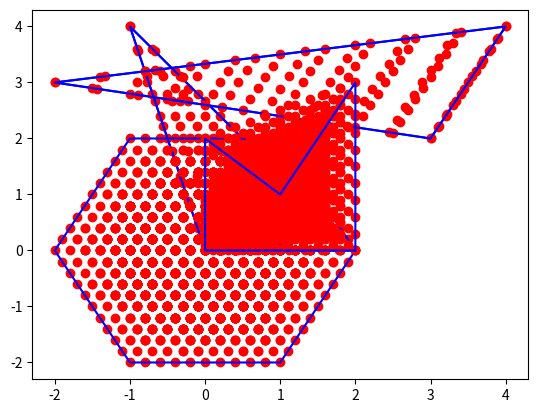
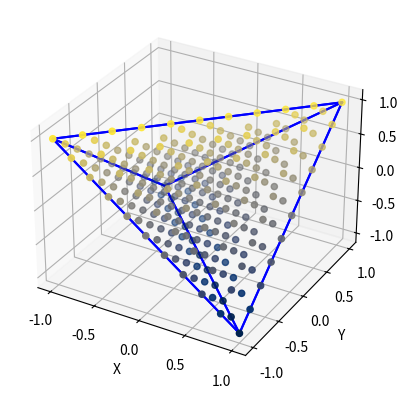

Python code for these plots, in order:
#!/usr/bin/env python
# -*- coding: utf-8 -*-
import numpy as np
import matplotlib.pyplot as plt
import itertools as it
from mpl_toolkits.mplot3d import Axes3D # Without this projection='3d' is not recognized


def draw_contour_2d(points):
    """Draws contour of the 2D figure based on the order of the points.

    :param points: list of numpy arrays describing nodes of the figure.
    """
    xs, ys = zip(points[-1], *points)
    plt.plot(xs, ys, color="blue")


def draw_contour_3d(points, sides):
    """Draws contour of the 3D figure based on the description of its sides.

    :param points: list of numpy arrays describing nodes of the figure.
    :param sides: list containing description of the figure's sides. Each side is described by a list of indexes of elements in points.
    """
    for side in sides:
        xs, ys, zs = [], [], []
        for s in side:
            xs.append(points[s][0])
            ys.append(points[s][1])
            zs.append(points[s][2])
        # Adding connection to the first node
        a = points[side[0]]
        xs.append(a[0])
        ys.append(a[1])
        zs.append(a[2])
        plt.plot(xs, ys, zs, color="blue")
        
def convex_comb_general(points, limit=1.0, step_arange=0.1, tabs=""):
    """Generates all linear convex combinations of points with the specified precision.

    :param points: list of numpy arrays representing nodes of the figure.
    :param limit: value to be distributed among remaining unassigned linear coefficients.
    :param step_arange: step in arange.
    :param tabs: indent for debug printing.
    :return: list of points, each represented as np.array.
    """
    # TODO: Zadanie 4.2: Rekurencyjna implementacja (albo zupełnie własna, rekurencja to propozycja).
    
    lambdas = np.arange(0, limit+0.000001, step_arange)
    def temp(nOfNodes, lambdas, currentLambdasList, resultList):
        if nOfNodes == 1:
            l = 1 - sum(currentLambdasList)
            if l >= 0:
                currentLambdasList.append(l)
                resultList.append(currentLambdasList)
                return resultList
        else:
            for l in lambdas:
                resultList = temp(nOfNodes-1, lambdas, currentLambdasList + [l], resultList)

        return resultList
    
    listOfLambdas = temp(len(points), lambdas, [], [])
    listOfLambdas = np.array(listOfLambdas)
    
    points = np.array(points)
    res = np.dot(listOfLambdas, points)  
    return res


def convex_comb_triangle_loop(points):
    """Generates all linear convex combinations of points for a triangle using loops.

    :param points: list of numpy arrays representing nodes of the figure.
    :return: list of points, each represented as np.array.
    """
    assert len(points) == 3
    # TODO: Zadanie 4.1: Implementacja za pomocą pętli obliczenia wypukłych kombinacji liniowych dla wierzchołków trójkąta.
    lambdas = np.linspace(0, 1, 10)
    
    A,B,C = points[0], points[1], points[2], 
    points2D = []
    for lA in lambdas:
        for lB in lambdas:
            lC = 1 - lA - lB
            if lC >= 0:
                point2D = np.dot([lA,lB,lC], points);
                points2D.append(point2D)

    return np.array(points2D)


def draw_convex_combination_2d(points, cc_points):
    # TODO: Zadanie 4.1: Rysowanie wykresu dla wygenerowanej listy punktów (cc_points).
    plt.subplot(111) 
    plt.plot(cc_points[:, 0], cc_points[:, 1], 'ro')
    plt.margins(0.05)
    # Drawing contour of the figure (with plt.plot).
    draw_contour_2d(points)


def draw_convex_combination_3d(points, cc_points, sides=None, color_z=True):
    fig = plt.figure()
    # To create a 3D plot a sublot with projection='3d' must be created.
    # For this to work required is the import of Axes3D: "from mpl_toolkits.mplot3d import Axes3D"
    ax = fig.add_subplot(111, projection='3d')
    ax.set_xlabel('X')
    ax.set_ylabel('Y')
    ax.set_zlabel('Z')
    # TODO: Zadanie 4.3: Zaimplementuj rysowanie wykresu 3D dla cc_points. Możesz dodatkowo zaimplementować kolorowanie względem wartości na osi z.
    ax.scatter(cc_points[:, 0], cc_points[:, 1], cc_points[:, 2], c=cc_points[:, 2], cmap=plt.get_cmap('cividis'))

    # Drawing contour of the figure (with plt.plot).
    if sides is not None:
        draw_contour_3d(points, sides)


def draw_vector_addition(vectors, coeffs):
    start = np.array([0.0, 0.0])
    for c, v in zip(coeffs, vectors):
        assert isinstance(v, np.ndarray)
        assert isinstance(c, float)
        # TODO: Zadanie 4.4: Wzorując się na poniższym użyciu funkcji plt.arrow, napisz kod rysujący wektory składowe.
        # TODO: Każdy kolejny wektor powininen być rysowany od punktu, w którym zakończył się poprzedni wektor.
        # TODO: Pamiętaj o przeskalowaniu wektorów przez odpowiedni współczynnik.
        plt.arrow(start[0], start[1], v[0]*c, v[1]*c,
                 head_width=0.1, head_length=0.1, color="green", 
                  zorder=4, length_includes_head=True)
        start = np.array([v[0]*c, v[1]*c])
    
    # Drawing the final vector being a linear combination of the given vectors.
    # The third and the fourth arguments of the plt.arrow function indicate movement (dx, dy), not the ending point.
    resultant_vector = sum([c * v for c, v in zip(coeffs, vectors)])
    plt.arrow(0.0, 0.0, resultant_vector[0], resultant_vector[1], 
              head_width=0.1, head_length=0.1, color="magenta", 
              zorder=4, length_includes_head=True)
    plt.margins(0.05)



def draw_triangle_simple_1():
    points = [np.array([-1, 4]),
              np.array([2, 0]),
              np.array([0, 0])]
    cc_points = convex_comb_triangle_loop(points)
    draw_convex_combination_2d(points, cc_points)
    plt.show()

def draw_triangle_simple_2():
    points = [np.array([-2, 3]),
              np.array([4, 4]),
              np.array([3, 2])]
    cc_points = convex_comb_triangle_loop(points)
    draw_convex_combination_2d(points, cc_points)
    plt.show()

def draw_triangle_1():
    points = [np.array([-1, 4]),
              np.array([2, 0]),
              np.array([0, 0])]
    cc_points = convex_comb_general(points)
    draw_convex_combination_2d(points, cc_points)
    plt.show()

def draw_triangle_2():
    points = [np.array([-2, 3]),
              np.array([4, 4]),
              np.array([3, 2])]
    cc_points = convex_comb_general(points)
    draw_convex_combination_2d(points, cc_points)
    plt.show()

def draw_rectangle():
    points = [np.array([0, 0]),
              np.array([0, 1]),
              np.array([1, 1]),
              np.array([1, 0])]
    cc_points = convex_comb_general(points)
    draw_convex_combination_2d(points, cc_points)
    plt.show()

def draw_hexagon():
    points = [np.array([1, -2]),
              np.array([-1, -2]),
              np.array([-2, 0]),
              np.array([-1, 2]),
              np.array([1, 2]),
              np.array([2, 0])]
    cc_points = convex_comb_general(points)
    draw_convex_combination_2d(points, cc_points)
    plt.show()

def draw_not_convex():
    points = [np.array([0, 0]),
              np.array([0, 2]),
              np.array([1, 1]),
              np.array([2, 3]),
              np.array([2, 0])]
    cc_points = convex_comb_general(points)
    draw_convex_combination_2d(points, cc_points)
    plt.show()

def draw_tetrahedron():
    sides = [[0,1,2], [1,2,3], [0,2,3], [0,1,3]]
    points = [np.array([1.0, 1.0, 1.0]),
              np.array([-1.0, -1.0, 1.0]),
              np.array([-1.0, 1.0, -1.0]),
              np.array([1.0, -1.0, -1.0])]
    cc_points = convex_comb_general(points, step_arange=0.1)
    draw_convex_combination_3d(points, cc_points, sides=sides, color_z=True)
    plt.show()

def draw_cube():
    sides = [[0,1,2,3], [4,5,6,7], [0,4,5,1], [2,6,7,3]]
    points = [np.array([0.0, 0.0, 0.0]),
              np.array([1.0, 0.0, 0.0]),
              np.array([1.0, 1.0, 0.0]),
              np.array([0.0, 1.0, 0.0]),
              np.array([0.0, 0.0, 1.0]),
              np.array([1.0, 0.0, 1.0]),
              np.array([1.0, 1.0, 1.0]),
              np.array([0.0, 1.0, 1.0])]
    cc_points = convex_comb_general(points, step_arange=0.2)
    draw_convex_combination_3d(points, cc_points, sides=sides, color_z=True)
    plt.show()

def draw_vector_addition_ex1():
    v = [np.array([-1, 4]),
         np.array([2, 0]),
         np.array([0, 0])]
    coeffs = [0.4, 0.3, 0.3]
    draw_convex_combination_2d(v, convex_comb_general(v))
    draw_vector_addition(v, coeffs)
    plt.show()
    coeffs = [0.2, 0.8, 0.0]
    draw_convex_combination_2d(v, convex_comb_general(v))
    draw_vector_addition(v, coeffs)
    plt.show()


if __name__ == "__main__":
    # for task 4.1
    draw_triangle_simple_1()
    draw_triangle_simple_2()

    # for task 4.2
    draw_triangle_1()
    draw_triangle_2()
    draw_rectangle()
    draw_hexagon()
    draw_not_convex()

    # for task 4.3
    draw_tetrahedron()
    draw_cube()

    # for task 4.4
    draw_vector_addition_ex1()